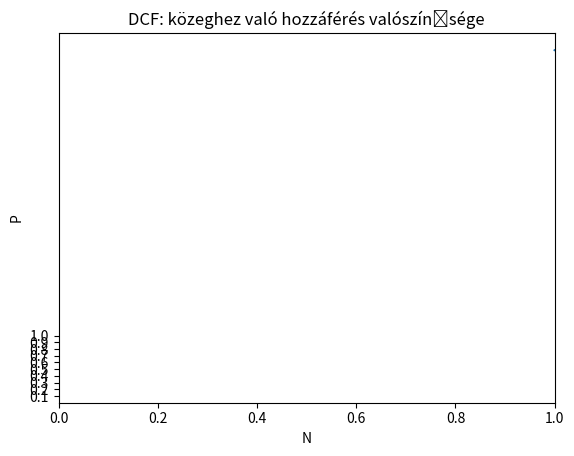

The script that saved this image:
import matplotlib.pyplot as plt
import numpy as np

a=0.1;
N=np.linspace(1,50,100);
w=16;
n=10;
AT=a*N;
x=np.power((1-a),N);
Nvesszo=N/w;
u1=Nvesszo*a*(1-a)**(Nvesszo-1);
u0=np.power((1-a),Nvesszo);
y=(u1*(1-u0**w))/(1-u0);
th=(y*n)/((1-x)*n+1)/AT;
plt.plot(N, th)
plt.title("DCF: közeghez való hozzáférés valószínűsége")
plt.ylim(ymin=0)
plt.xlim(xmin=0)
plt.xlim(xmax=1)
plt.yticks([0.1, 0.2, 0.3, 0.4, 0.5, 0.6, 0.7 ,0.8, 0.9, 1])
plt.xlabel("N")
plt.ylabel("P")
plt.show()
